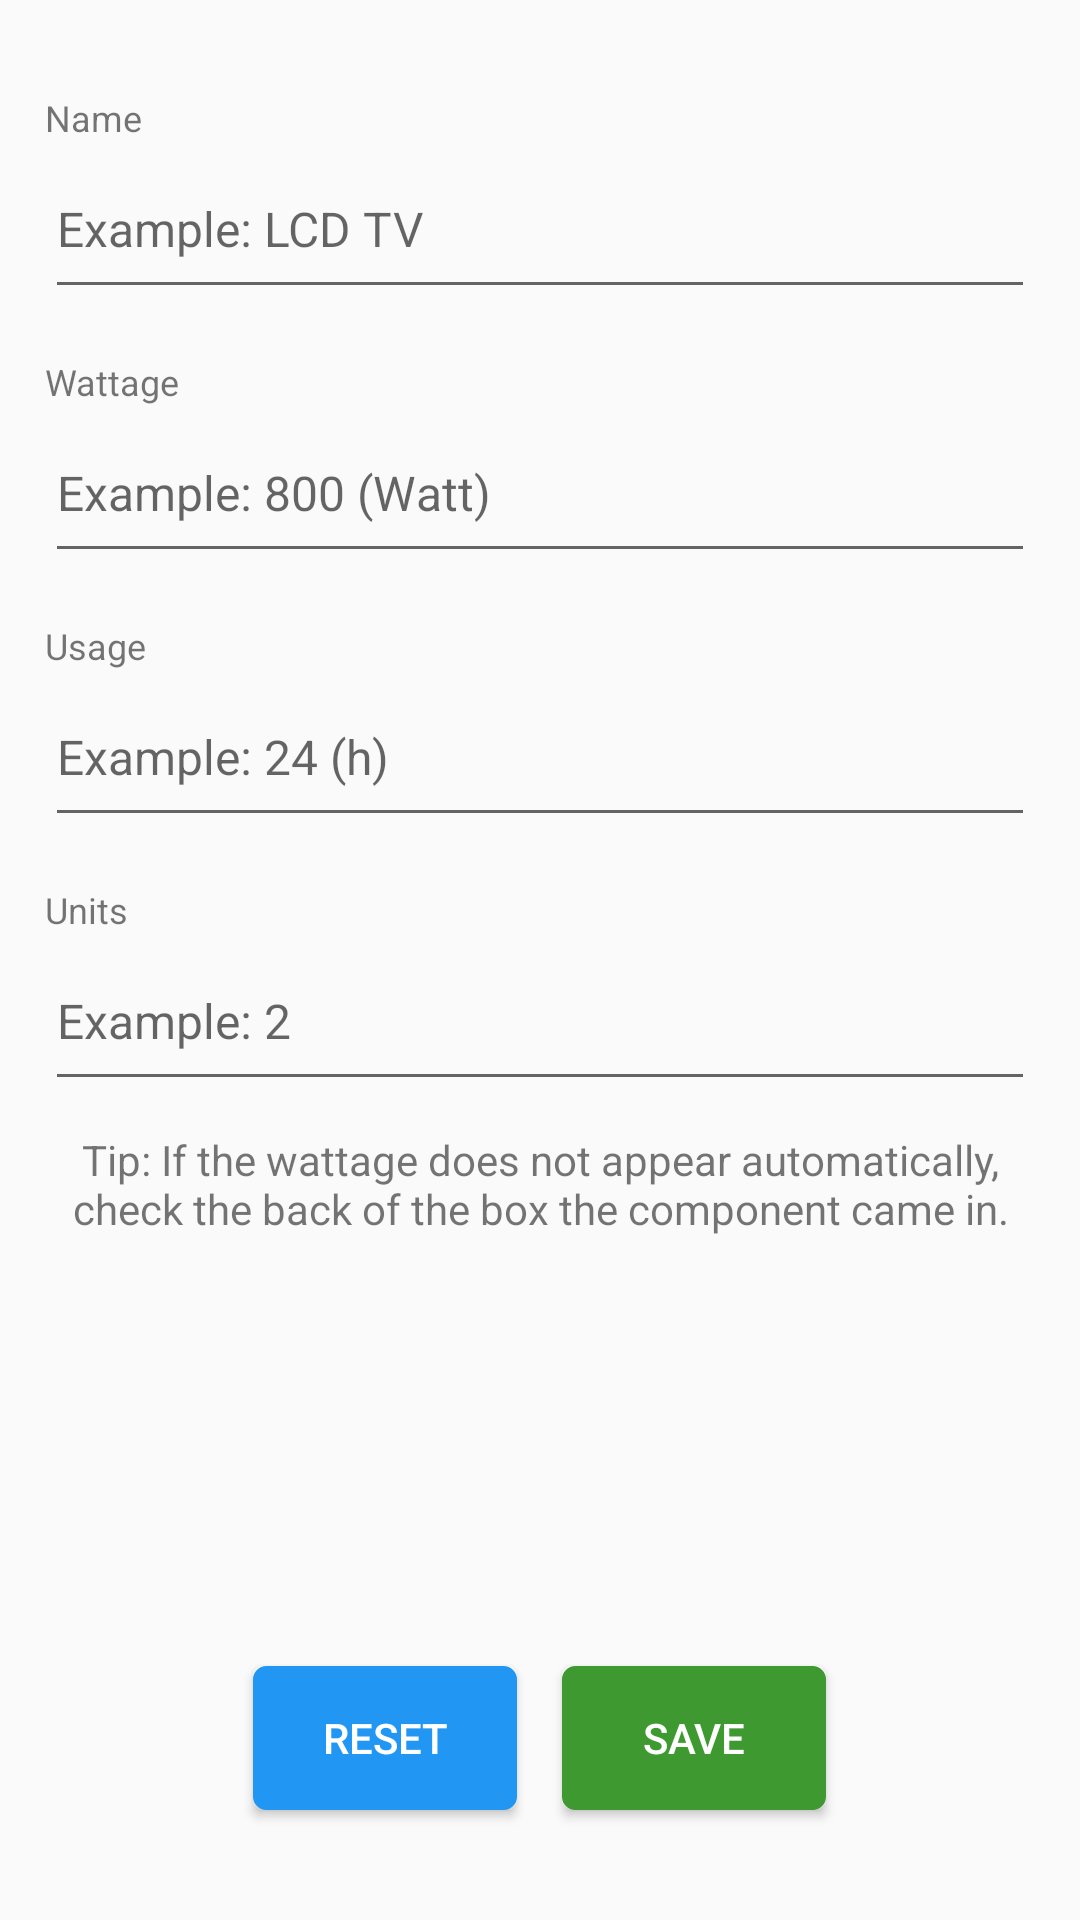

The Android layout XML behind this screen, and the referenced resources:
<!-- AndroidManifest.xml: application theme AppTheme -->
<!-- res/layout/add_component.xml -->
<?xml version="1.0" encoding="utf-8"?>
<LinearLayout xmlns:android="http://schemas.android.com/apk/res/android"
    android:layout_width="match_parent" android:layout_height="match_parent"
    android:orientation="vertical">

    <LinearLayout
        android:layout_width="match_parent"
        android:layout_height="wrap_content"
        android:orientation="vertical"
        android:id="@+id/labels"
        android:layout_margin="15dp"
        android:layout_weight="0.5">

        <TextView
            android:layout_width="match_parent"
            android:layout_height="wrap_content"
            android:textAppearance="?android:attr/textAppearanceSmall"
            android:text="@string/lbl_name_text"
            android:id="@+id/lbl_name"
            android:paddingTop="16dp"
            android:paddingBottom="8dp"
            android:textSize="12sp" />

        <EditText
            android:layout_width="match_parent"
            android:layout_height="wrap_content"
            android:id="@+id/txt_name"
            android:hint="Example: LCD TV"
            android:paddingBottom="16dp"
            android:textSize="16sp"
            android:inputType="textCapSentences"/>

        <TextView
            android:layout_width="match_parent"
            android:layout_height="wrap_content"
            android:textAppearance="?android:attr/textAppearanceSmall"
            android:text="@string/lbl_wattage_text"
            android:id="@+id/lbl_wattage"
            android:paddingTop="16dp"
            android:textSize="12sp"
            android:paddingBottom="8dp"
            />

        <EditText
            android:layout_width="match_parent"
            android:layout_height="wrap_content"
            android:ems="10"
            android:id="@+id/txt_wattage"
            android:hint="Example: 800 (Watt)"
            android:paddingBottom="16dp"
            android:inputType="numberDecimal"
            android:textSize="16sp" />

        <TextView
            android:layout_width="match_parent"
            android:layout_height="wrap_content"
            android:textAppearance="?android:attr/textAppearanceSmall"
            android:text="@string/lbl_usage_text"
            android:id="@+id/lbl_usage"
            android:paddingTop="16dp"
            android:paddingBottom="8dp"
            android:textSize="12sp"/>

        <EditText
            android:layout_width="match_parent"
            android:layout_height="wrap_content"
            android:ems="10"
            android:id="@+id/txt_usage"
            android:hint="Example: 24 (h)"
            android:paddingBottom="16dp"
            android:textSize="16sp"
            android:inputType="numberDecimal" />

        <TextView
            android:layout_width="match_parent"
            android:layout_height="wrap_content"
            android:textAppearance="?android:attr/textAppearanceSmall"
            android:text="@string/lbl_units_text"
            android:id="@+id/lbl_number"
            android:paddingTop="16dp"
            android:textSize="12sp"
            android:paddingBottom="8dp"
            />

        <EditText
            android:layout_width="match_parent"
            android:layout_height="wrap_content"
            android:inputType="number"
            android:ems="10"
            android:id="@+id/txt_units"
            android:hint="Example: 2"
            android:paddingBottom="16dp"
            android:textSize="16sp" />

        <TextView
            android:layout_width="match_parent"
            android:layout_height="wrap_content"
            android:text="@string/txt_tip_component"
            android:textAlignment="center"
            android:id="@+id/textView"
            android:gravity="center_horizontal"
            android:layout_marginTop="10dp" />
    </LinearLayout>

    <LinearLayout
        android:layout_width="match_parent"
        android:layout_height="0dp"
        android:layout_weight="0.5"
        android:layout_gravity="center|bottom"
        android:gravity="center"
        android:layout_marginBottom="10dp"
        >

        <Button
            android:layout_width="wrap_content"
            android:layout_height="wrap_content"
            android:text="Reset"
            android:id="@+id/btn_undo"
            android:layout_gravity="center_horizontal|center"
            android:background="@drawable/custom_button"
            android:textColor="#FFFFFF"
            android:layout_marginRight="15dp"/>

        <Button
            android:layout_width="wrap_content"
            android:layout_height="wrap_content"
            android:text="Save"
            android:id="@+id/btn_OK"
            android:layout_gravity="center_horizontal|center"
            android:background="@drawable/custom_button_green"
            android:textColor="#FFFFFF"/>
    </LinearLayout>


    
    
    
    
    
    
    
    
    

    
    
    
    
    
    
    
    
    

    
    
    
    
    
    
    
    
    
    



</LinearLayout>
<!-- resources referenced by this layout -->
<resources>
  <!-- drawable custom_button (drawable) -->
  <?xml version="1.0" encoding="utf-8"?>
  <selector
      xmlns:android="http://schemas.android.com/apk/res/android">
  
      <item android:state_pressed="true" >
          <shape>
              <gradient
                  android:startColor="#2196F3"
                  android:endColor="#2196F3"
                  android:angle="270" />
              <stroke
                  android:width="3dp"
                  android:color="#2196F3" />
              <corners
                  android:radius="3dp" />
              <padding
                  android:left="10dp"
                  android:top="10dp"
                  android:right="10dp"
                  android:bottom="10dp" />
          </shape>
      </item>
  
      <item android:state_focused="true" >
          <shape>
              <gradient
                  android:endColor="#2196F3"
                  android:startColor="#2196F3"
                  android:angle="270" />
              <stroke
                  android:width="3dp"
                  android:color="#2196F3" />
              <corners
                  android:radius="3dp" />
              <padding
                  android:left="10dp"
                  android:top="10dp"
                  android:right="10dp"
                  android:bottom="10dp" />
          </shape>
      </item>
  
      <item>
          <shape>
              <gradient
                  android:endColor="#2196F3"
                  android:startColor="#2196F3"
                  android:angle="270" />
              <stroke
                  android:width="3dp"
                  android:color="#2196F3" />
              <corners
                  android:radius="3dp" />
              <padding
                  android:left="10dp"
                  android:top="10dp"
                  android:right="10dp"
                  android:bottom="10dp" />
          </shape>
      </item>
  </selector>
  <string name="lbl_name_text">Name</string>
  <string name="lbl_units_text">Units</string>
  <string name="lbl_usage_text">Usage</string>
  <string name="lbl_wattage_text">Wattage</string>
  <string name="txt_tip_component">Tip: If the wattage does not appear automatically,
          check the back of the box the component came in.</string>
  <style name="AppTheme" parent="Theme.AppCompat.Light.DarkActionBar">
          
          <item name="colorPrimary">@color/colorPrimary</item>
          <item name="colorPrimaryDark">@color/colorPrimaryDark</item>
          <item name="colorAccent">@color/colorAccent</item>
      </style>
  <!-- not gathered from this repository: default colours our renderer supplied (Android Studio template values) -->
  <color name="colorPrimary">#FF6200EE</color>
  <color name="colorPrimaryDark">#FF3700B3</color>
  <color name="colorAccent">#FF03DAC5</color>
</resources>
